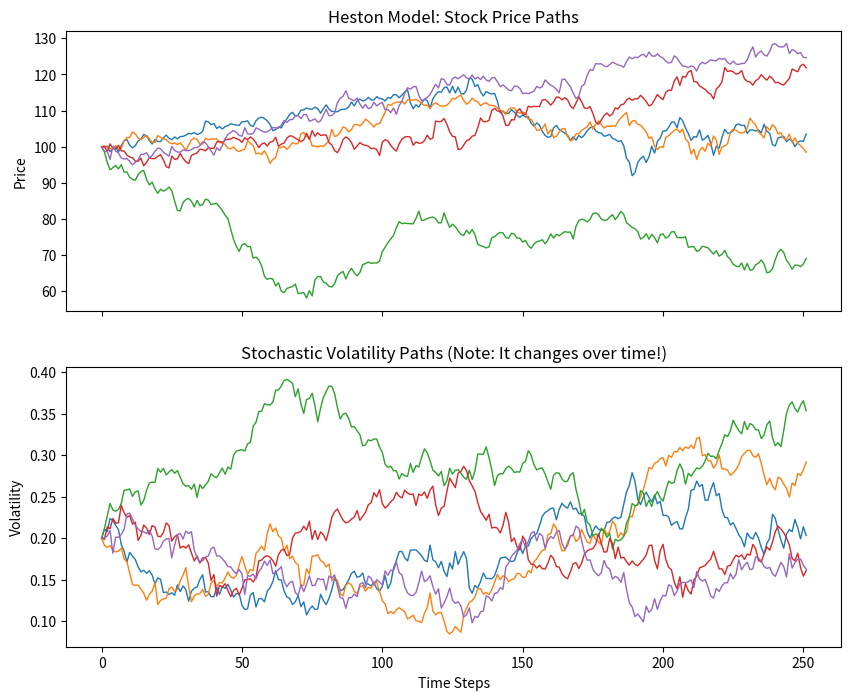

Python code for this plot:
import numpy as np
import matplotlib.pyplot as plt

S0 = 100.0     
v0 = 0.04      
rho = -0.7     
kappa = 2.0    
theta = 0.04   
sigma_v = 0.3  
T = 1.0        
dt = 1/252     

np.random.seed(42)
N = int(T/dt)
num_sims = 5  

means = [0, 0]
covs = [[1, rho], [rho, 1]]
Z = np.random.multivariate_normal(means, covs, (num_sims, N))
Z_s = Z[:,:,0] 
Z_v = Z[:,:,1] 

prices = np.zeros((num_sims, N))
variances = np.zeros((num_sims, N))

prices[:, 0] = S0
variances[:, 0] = v0

for t in range(1, N):
    v_prev = variances[:, t-1]
    s_prev = prices[:, t-1]
    
    v_prev = np.maximum(v_prev, 0)
    
    dv = kappa * (theta - v_prev) * dt + sigma_v * np.sqrt(v_prev * dt) * Z_v[:, t]
    variances[:, t] = v_prev + dv
    
    ds = s_prev * np.sqrt(v_prev * dt) * Z_s[:, t]
    prices[:, t] = s_prev + ds

fig, (ax1, ax2) = plt.subplots(2, 1, figsize=(10, 8), sharex=True)

for i in range(num_sims):
    ax1.plot(prices[i], linewidth=1)
    ax2.plot(np.sqrt(np.maximum(variances[i], 0)), linewidth=1) 

ax1.set_title('Heston Model: Stock Price Paths')
ax1.set_ylabel('Price')
ax2.set_title('Stochastic Volatility Paths (Note: It changes over time!)')
ax2.set_ylabel('Volatility')
plt.xlabel('Time Steps')
plt.show()

print("Tier 1 Insight: Notice how Volatility spikes when Prices drop?")
print("This 'Leverage Effect' (Rho = -0.7) is what makes Heston superior to Black-Scholes.")